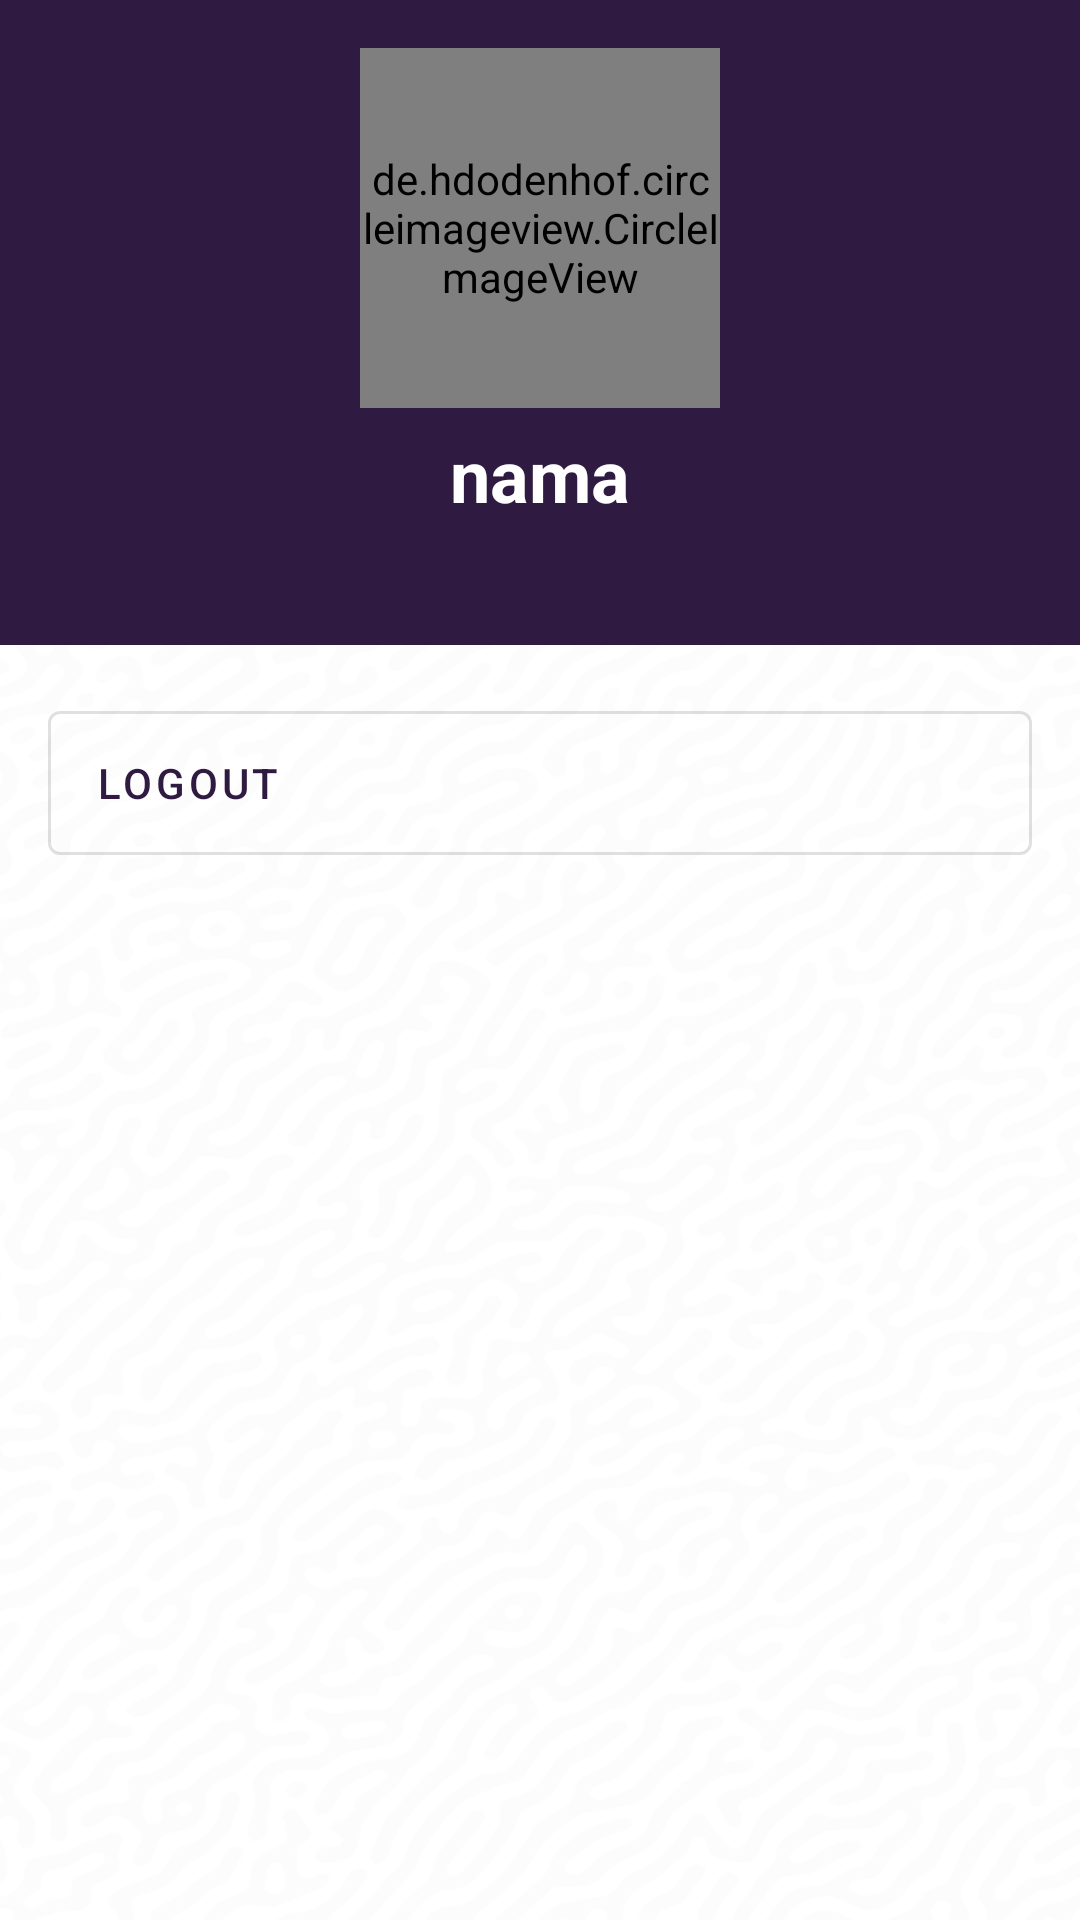

Here is an Android app screen rendered from its layout file. Give the layout XML and the strings, colors and styles it references.
<!-- AndroidManifest.xml: application theme Theme.Arahku -->
<!-- res/layout/fragment_profile.xml -->
<?xml version="1.0" encoding="utf-8"?>
<androidx.constraintlayout.widget.ConstraintLayout xmlns:android="http://schemas.android.com/apk/res/android"
    xmlns:tools="http://schemas.android.com/tools"
    android:layout_width="match_parent"
    android:layout_height="match_parent"
    android:background="@drawable/bg"
    xmlns:app="http://schemas.android.com/apk/res-auto"
    tools:context=".ui.profile.ProfileFragment">

    <LinearLayout
        android:id="@+id/profile_banner"
        android:layout_width="match_parent"
        android:layout_height="wrap_content"
        android:background="@color/secondary_color"
        android:gravity="center"
        android:orientation="vertical"
        android:padding="16dp"
        app:layout_constraintEnd_toEndOf="parent"
        app:layout_constraintStart_toStartOf="parent"
        app:layout_constraintTop_toTopOf="parent">

        <de.hdodenhof.circleimageview.CircleImageView
            android:id="@+id/profile_img"
            android:layout_width="120dp"
            android:layout_height="120dp"
            app:layout_constraintEnd_toEndOf="parent"
            app:layout_constraintStart_toStartOf="parent"
            app:layout_constraintTop_toTopOf="parent"
            android:src="@drawable/img_profile" />

        <TextView
            android:id="@+id/profile_name"
            android:layout_width="wrap_content"
            android:layout_height="wrap_content"
            android:layout_marginTop="6dp"
            android:text="@string/user_name"
            android:textColor="@color/white"
            android:textSize="24sp"
            android:textStyle="bold" />

        <TextView
            android:id="@+id/profile_email"
            android:layout_width="wrap_content"
            android:layout_height="wrap_content"
            android:layout_marginTop="3dp"
            android:textColor="@color/white"
            android:textSize="16sp"
            android:textStyle="italic"
            tools:text="nama@gmail.com" />

    </LinearLayout>

    <Button
        android:id="@+id/btn_profile_logout"
        style="@style/Widget.MaterialComponents.Button.OutlinedButton"
        android:layout_width="match_parent"
        android:layout_height="60dp"
        android:layout_marginTop="16dp"
        android:layout_marginStart="16dp"
        android:layout_marginEnd="16dp"
        android:drawableEnd="@drawable/ic_exit"
        android:text="@string/logout"
        android:textAlignment="textStart"
        app:layout_constraintEnd_toEndOf="parent"
        app:layout_constraintStart_toStartOf="parent"
        app:layout_constraintTop_toBottomOf="@+id/profile_banner" />

</androidx.constraintlayout.widget.ConstraintLayout>
<!-- resources referenced by this layout -->
<resources>
  <color name="secondary_color">#2F1B41</color>
  <color name="white">#FFFFFFFF</color>
  <!-- drawable bg: webp bitmap (drawable, 11414 bytes) -->
  <string name="logout">logout</string>
  <string name="user_name">nama</string>
  <style name="Theme.Arahku" parent="Theme.MaterialComponents.DayNight.DarkActionBar">
          
          <item name="colorPrimary">@color/secondary_color</item>
          <item name="colorPrimaryVariant">@color/secondary_color</item>
          <item name="colorOnPrimary">@color/white</item>
          
          <item name="colorSecondary">@color/accent_color_2</item>
          <item name="colorSecondaryVariant">@color/accent_color_1</item>
          <item name="colorOnSecondary">@color/black</item>
          
          <item name="android:statusBarColor">?attr/colorPrimaryVariant</item>
          
      </style>
  <color name="accent_color_2">#9F1E49</color>
  <color name="accent_color_1">#FECD51</color>
  <color name="black">#FF000000</color>
</resources>
